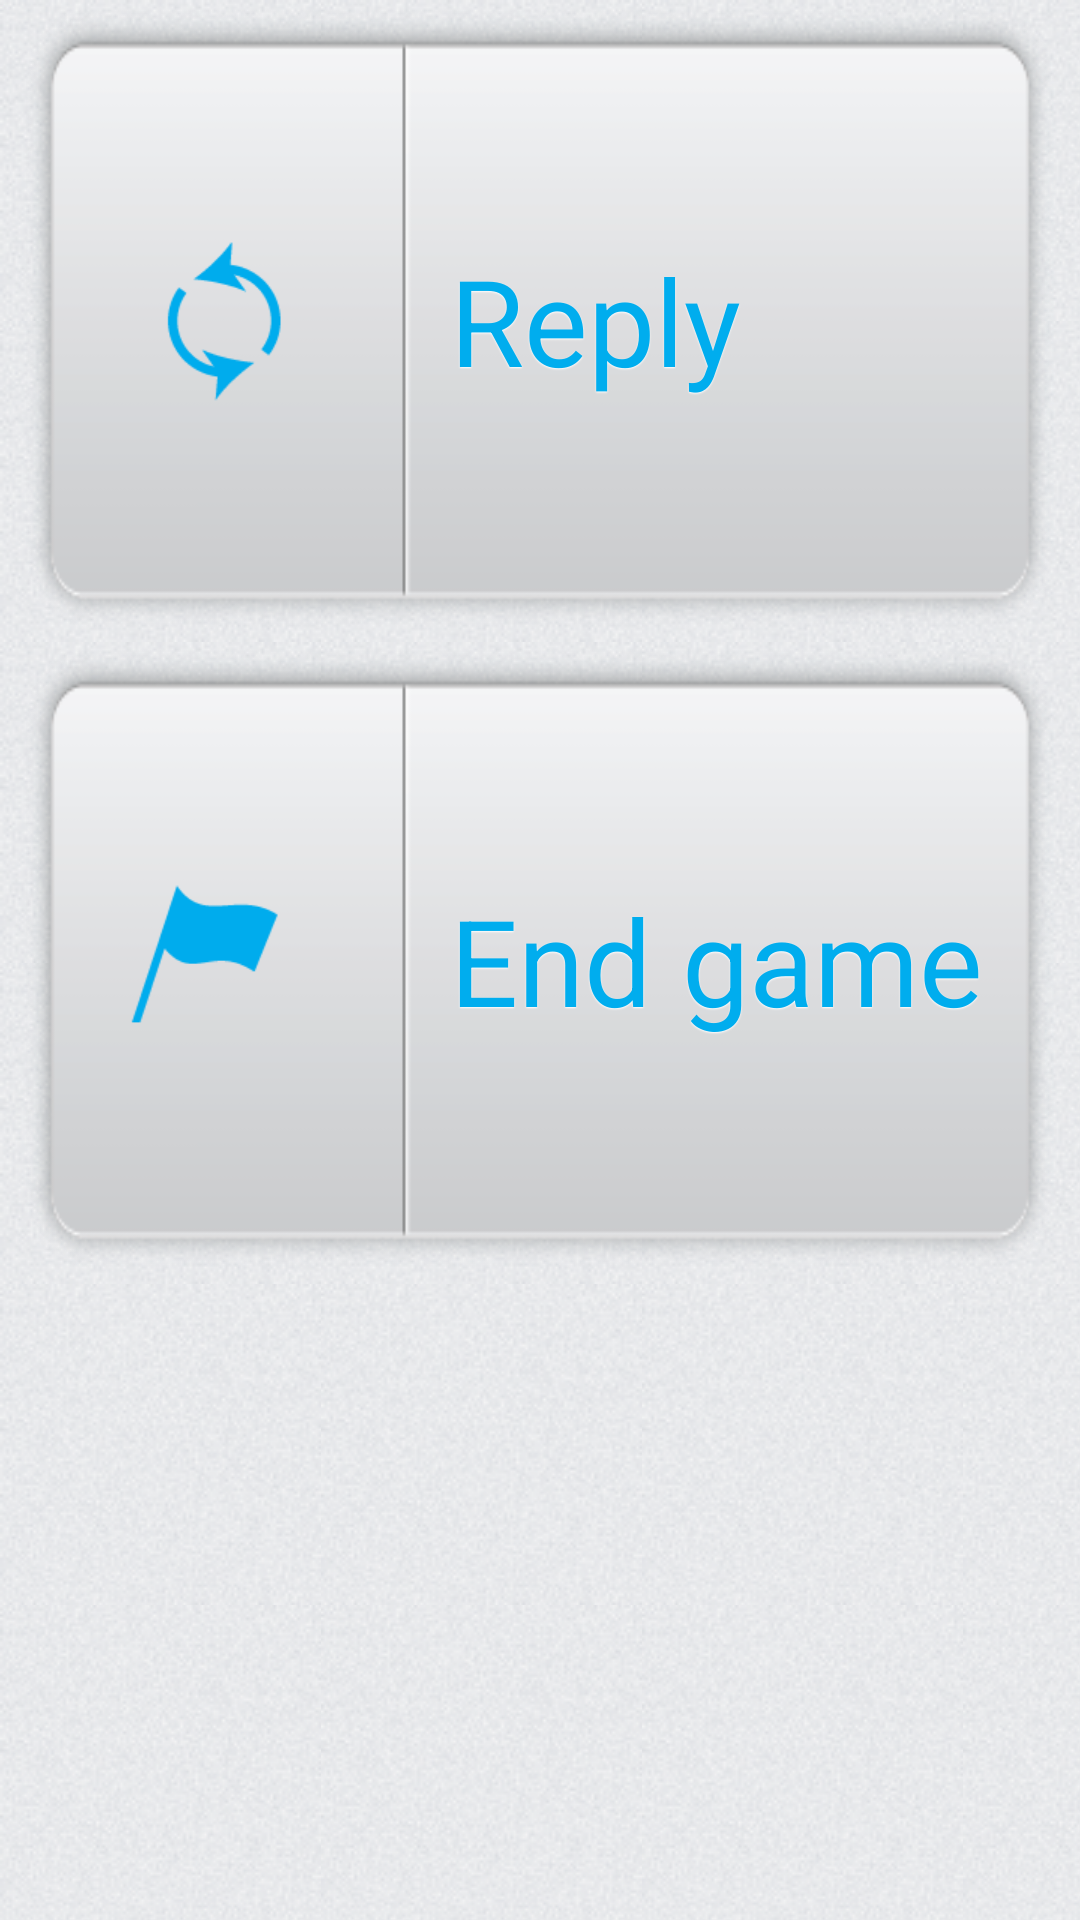

Reconstruct the res/layout file that produces this screen, plus the resources it refers to.
<!-- AndroidManifest.xml: application theme generalnotitle -->
<!-- res/layout/activity_continue.xml -->
<LinearLayout xmlns:android="http://schemas.android.com/apk/res/android"
    xmlns:tools="http://schemas.android.com/tools"
    android:layout_width="match_parent"
    android:layout_height="match_parent"
    android:orientation="vertical"
    android:background="@drawable/bg"
    >
    
    <Button
        android:id="@+id/btnReply"
        android:layout_width="fill_parent"
        android:layout_height="fill_parent"
        android:layout_weight="1"
        
        
        android:paddingLeft="10dp"
        android:maxLines="1"
        android:textSize="40dp"
        android:shadowDy="1"
        android:shadowColor="#ffffff"
        android:shadowRadius="1"
        android:textColor="#00adee"
        android:gravity="center_vertical"
        android:background="@drawable/my_btn"
        
        android:drawableLeft="@drawable/icon_resend"
        android:text="@string/button_reply" 
        android:onClick="onReply"/>

    <Button
        android:id="@+id/btnEndGame"
        
        android:layout_width="fill_parent"
        android:layout_height="fill_parent"
        android:layout_weight="1"
        
        
        android:paddingLeft="10dp"
        android:maxLines="1"
        android:textSize="40dp"
        android:shadowDy="1"
        android:shadowColor="#ffffff"
        android:shadowRadius="1"
        android:textColor="#00adee"
        android:gravity="center_vertical"
        android:background="@drawable/my_btn"
        
        android:drawableLeft="@drawable/icon_end"
        android:text="@string/button_end" 
        android:onClick="onEnd"/>

    <FrameLayout
	    android:layout_width="match_parent"
	    android:layout_height="fill_parent"
	    android:layout_weight="1"
	    />

</LinearLayout>
<!-- resources referenced by this layout -->
<resources>
  <!-- drawable bg (drawable) -->
  <?xml version="1.0" encoding="utf-8"?>
  <bitmap
      xmlns:android="http://schemas.android.com/apk/res/android"
      android:src="@drawable/background"
      android:antialias="true"
      android:tileMode="repeat" />
  <!-- drawable icon_end: png bitmap (drawable-hdpi, 43110 bytes) -->
  <!-- drawable icon_resend: png bitmap (drawable-hdpi, 59452 bytes) -->
  <!-- drawable my_btn (drawable) -->
  <?xml version="1.0" encoding="utf-8"?>
  <selector xmlns:android="http://schemas.android.com/apk/res/android">
      <item android:drawable="@drawable/btn_pressed"
            android:state_pressed="true" />
      <item android:drawable="@drawable/btn_active"
            android:state_hovered="true"/>
      <item android:drawable="@drawable/btn_up" />
      
  </selector>
  <string name="button_end">End game</string>
  <string name="button_reply">Reply</string>
  <style name="generalnotitle">
      	<item name="android:windowNoTitle">true</item>
  	</style>
  <!-- drawable background: png bitmap (drawable, 20057 bytes) -->
  <!-- drawable btn_pressed: png bitmap (drawable, 16337 bytes) -->
  <!-- drawable btn_active: png bitmap (drawable, 5349 bytes) -->
  <!-- drawable btn_up: png bitmap (drawable, 9342 bytes) -->
</resources>
